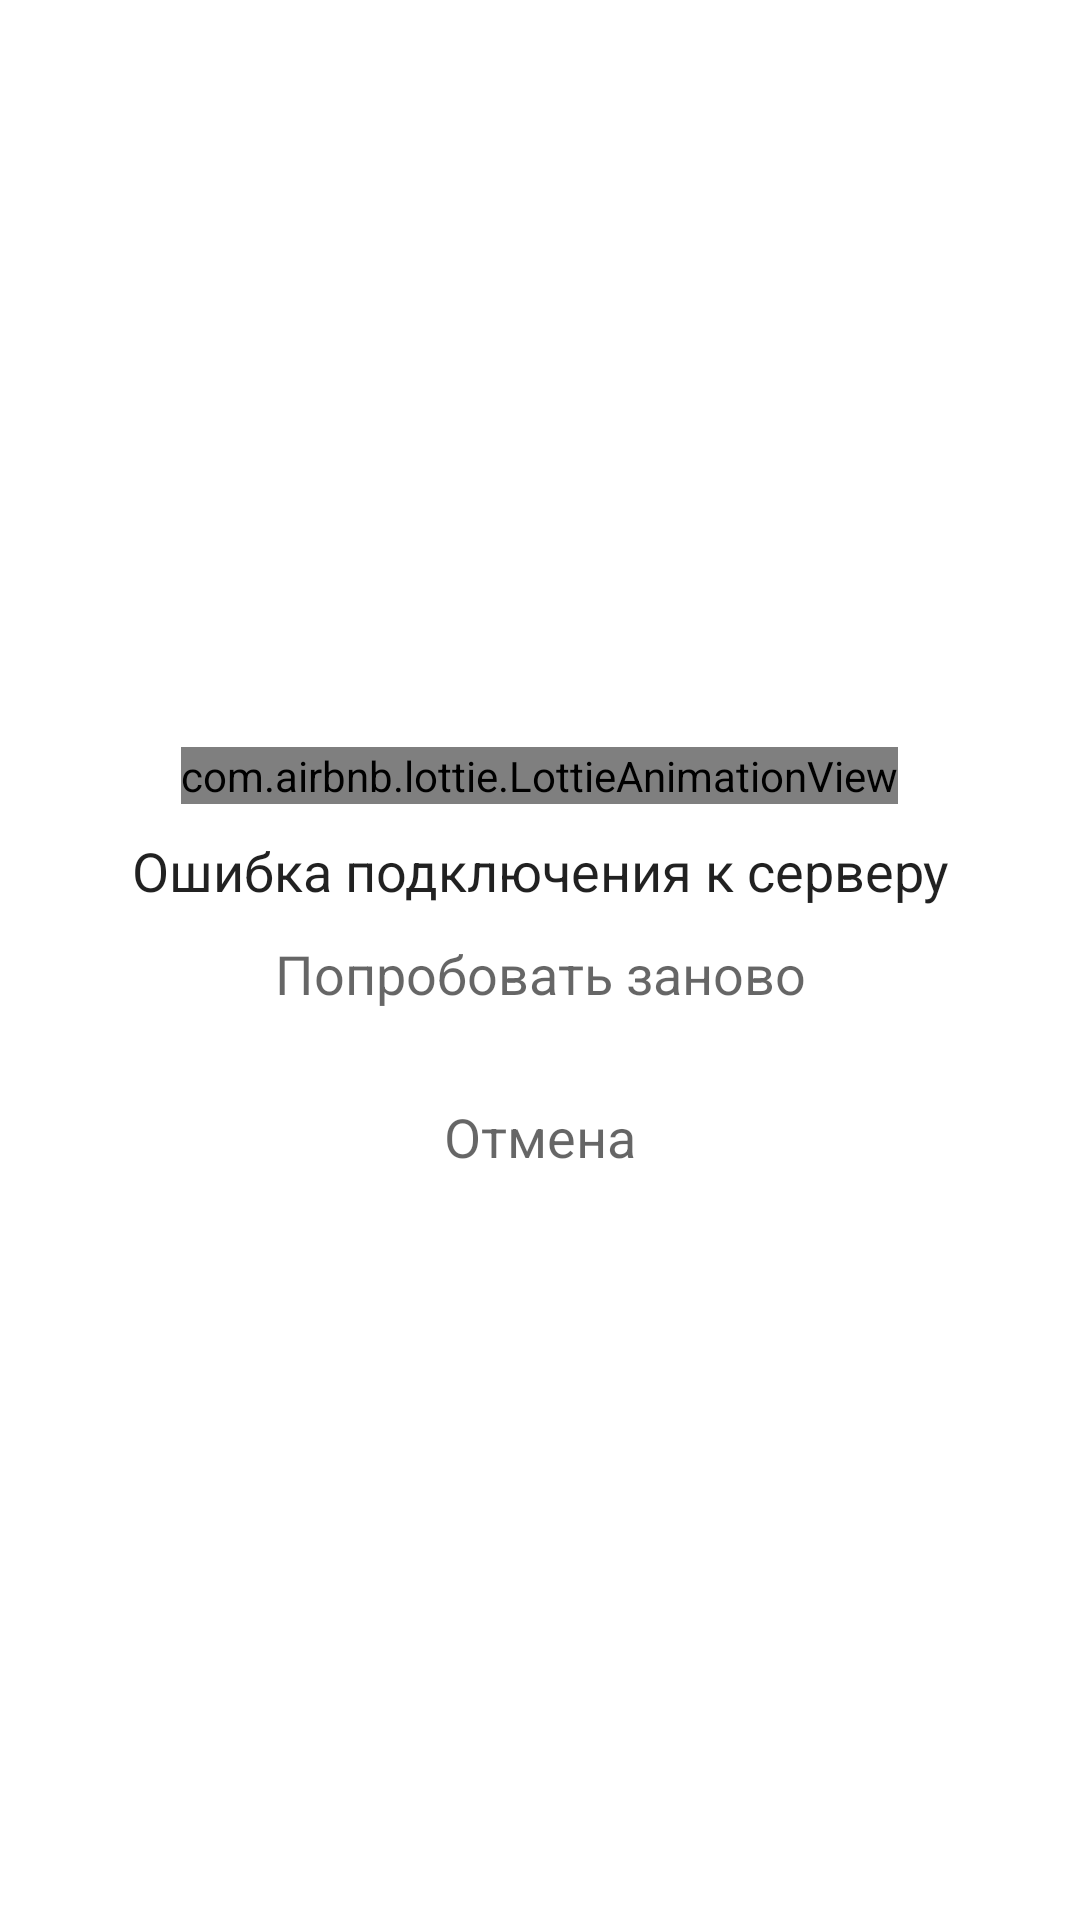

Write the Android layout XML for this screen, with the resource values it uses.
<!-- AndroidManifest.xml: application theme AppTheme -->
<!-- res/layout/dialog_server_error.xml -->
<?xml version="1.0" encoding="utf-8"?>
<LinearLayout xmlns:android="http://schemas.android.com/apk/res/android"
    android:layout_width="match_parent"
    android:layout_height="match_parent"
    xmlns:app="http://schemas.android.com/apk/res-auto"
    android:orientation="vertical"
    android:gravity="center">

    <com.airbnb.lottie.LottieAnimationView
        android:id="@+id/fragmentListServerError"
        android:layout_width="wrap_content"
        android:layout_height="wrap_content"
        android:layout_centerInParent="true"
        app:lottie_loop="true"
        app:lottie_autoPlay="true"
        app:lottie_speed="0.5"
        app:lottie_rawRes="@raw/server_error"/>
    <TextView
        android:layout_width="match_parent"
        android:layout_height="wrap_content"
        android:gravity="center"
        android:textAppearance="@style/TextAppearance.AppCompat.Headline"
        android:text="Ошибка подключения к серверу"
        android:textSize="18sp"
        android:layout_marginTop="10dp"/>
    <TextView
        android:layout_width="match_parent"
        android:layout_height="wrap_content"
        android:gravity="center"
        android:textAppearance="@style/TextAppearance.AppCompat.Medium"
        android:text="Попробовать заново"
        android:layout_marginTop="10dp"
        android:id="@+id/dialogServerRetryText"
        />
    <TextView
        android:layout_width="match_parent"
        android:layout_height="wrap_content"
        android:gravity="center"
        android:textAppearance="@style/TextAppearance.AppCompat.Medium"
        android:text="Отмена"
        android:layout_marginTop="30dp"
        android:id="@+id/dialogServerCancel"
        />

</LinearLayout>
<!-- resources referenced by this layout -->
<resources>
  <style name="AppTheme" parent="MyThemeDayNight">
          
          <item name="colorPrimary">@color/purple_500</item>
          <item name="colorPrimaryVariant">@color/purple_700</item>
          <item name="colorOnPrimary">@color/white</item>
          
          <item name="colorSecondary">@color/teal_200</item>
          <item name="colorSecondaryVariant">@color/teal_700</item>
          <item name="colorOnSecondary">@color/white</item>
          
          <item name="android:statusBarColor" tools:targetApi="l">?attr/colorPrimaryVariant</item>
  
          <item name="android:soundEffectsEnabled">true</item>
          <item name="android:hapticFeedbackEnabled">true</item>
          
      </style>
  <style name="MyThemeDayNight" parent="Theme.MaterialComponents.Light.DarkActionBar" />
  <color name="purple_500">#9C27B0</color>
  <color name="purple_700">#7B1FA2</color>
  <color name="white">#FFFFFFFF</color>
  <color name="teal_200">#80CBC4</color>
  <color name="teal_700">#00796B</color>
</resources>
